Run: headless pygame with SDL's dummy video driver; simulated clock (each Clock.tick advances the game by its frame time, no real sleeping); random seed 0; keys injected as events and as key.get_pressed() state; no mouse input.
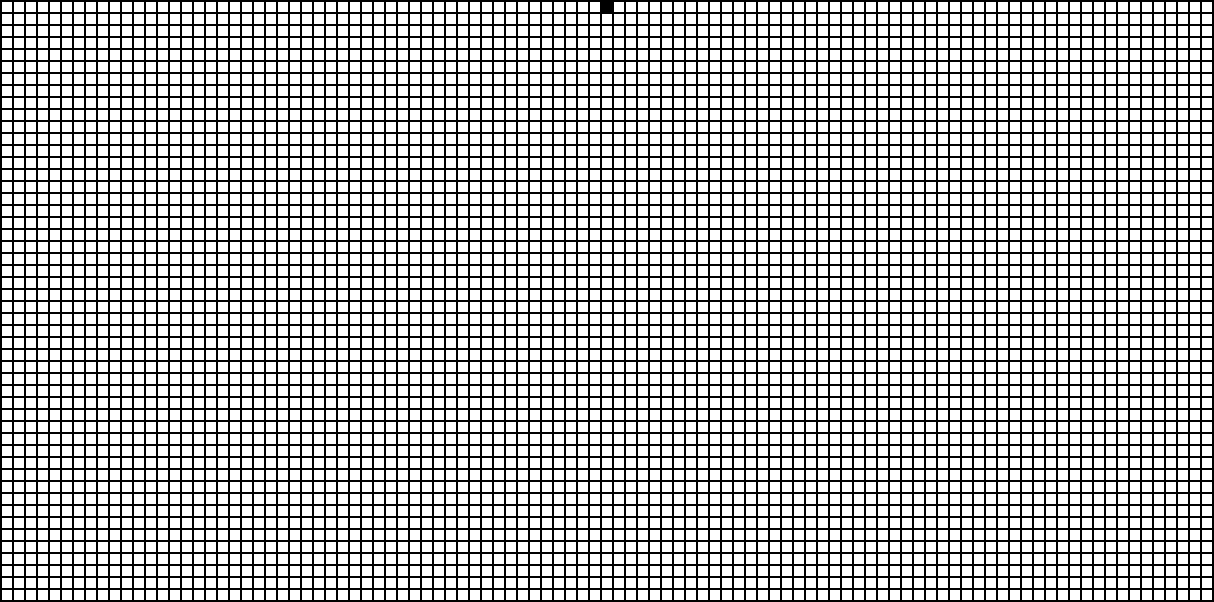
Frame 1 of 4 · flips 1–60 · no input
Frame 2 of 4 · flips 61–180 · tapped SPACE, RETURN · held RIGHT (→), D · screen unchanged from frame 1, image omitted
Frame 3 of 4 · flips 181–300 · held DOWN (↓), S · screen unchanged from frame 2, image omitted
Frame 4 of 4 · flips 301–420 · held LEFT (←), A, UP (↑), W · screen unchanged from frame 3, image omitted

The pygame program that drew these frames:

import pygame

BLACK = (0, 0, 0)
WHITE = (255, 255, 255)
MARGIN = 2
SQUARE_WIDTH = 10
pygame.init()

class Square():

    margin = 2

    def __init__(self, left, top, state):
        self.left=left
        self.top=top
        self.state=state

    def getState(self):
        return self.state

    def getPos(self):
        return (self.left, self.top)

    def getColor(self):
        return BLACK if self.state == 1 else WHITE


def create_board():
    board = []

    for row in range(50):
        rowBoard = []
        for col in range(101):
            currSquare = Square(left=(MARGIN + SQUARE_WIDTH) * col + MARGIN,
                                top=(MARGIN + SQUARE_WIDTH) * row + MARGIN,
                                 state=0)
            if row == 0 and col == 50:
                currSquare.state = 1
            rowBoard.append(currSquare)
        board.append(rowBoard)

    return board

def toBinaryArray(num):
    return [int(x) for x in f'{num:08b}']

def getRuleSet(num):

    arr = toBinaryArray(num)
    print(arr)
    ruleSet = {}
    j=7
    for i in range(len(arr)):
        pos = tuple([int(x) for x in f'{j:03b}'])
        ruleSet[pos] = arr[i]
        j-=1

    return ruleSet

def main():
    screen = pygame.display.set_mode([1214, 602])
    done = False
    clock = pygame.time.Clock()

    board = create_board()
    ruleSet = getRuleSet(30)

    while not done:
        for event in pygame.event.get():
            if event.type == pygame.QUIT:
                done=True

        screen.fill(BLACK)

        for row in board:
            for col in row:
                pos = col.getPos()
                color = col.getColor()
                pygame.draw.rect(screen,
                                color,
                                [pos[0], pos[1],
                                SQUARE_WIDTH,
                                SQUARE_WIDTH])

        clock.tick(60)

        pygame.display.flip()

    print(len(board[0]), len(board))



if __name__ == '__main__':
    main()
